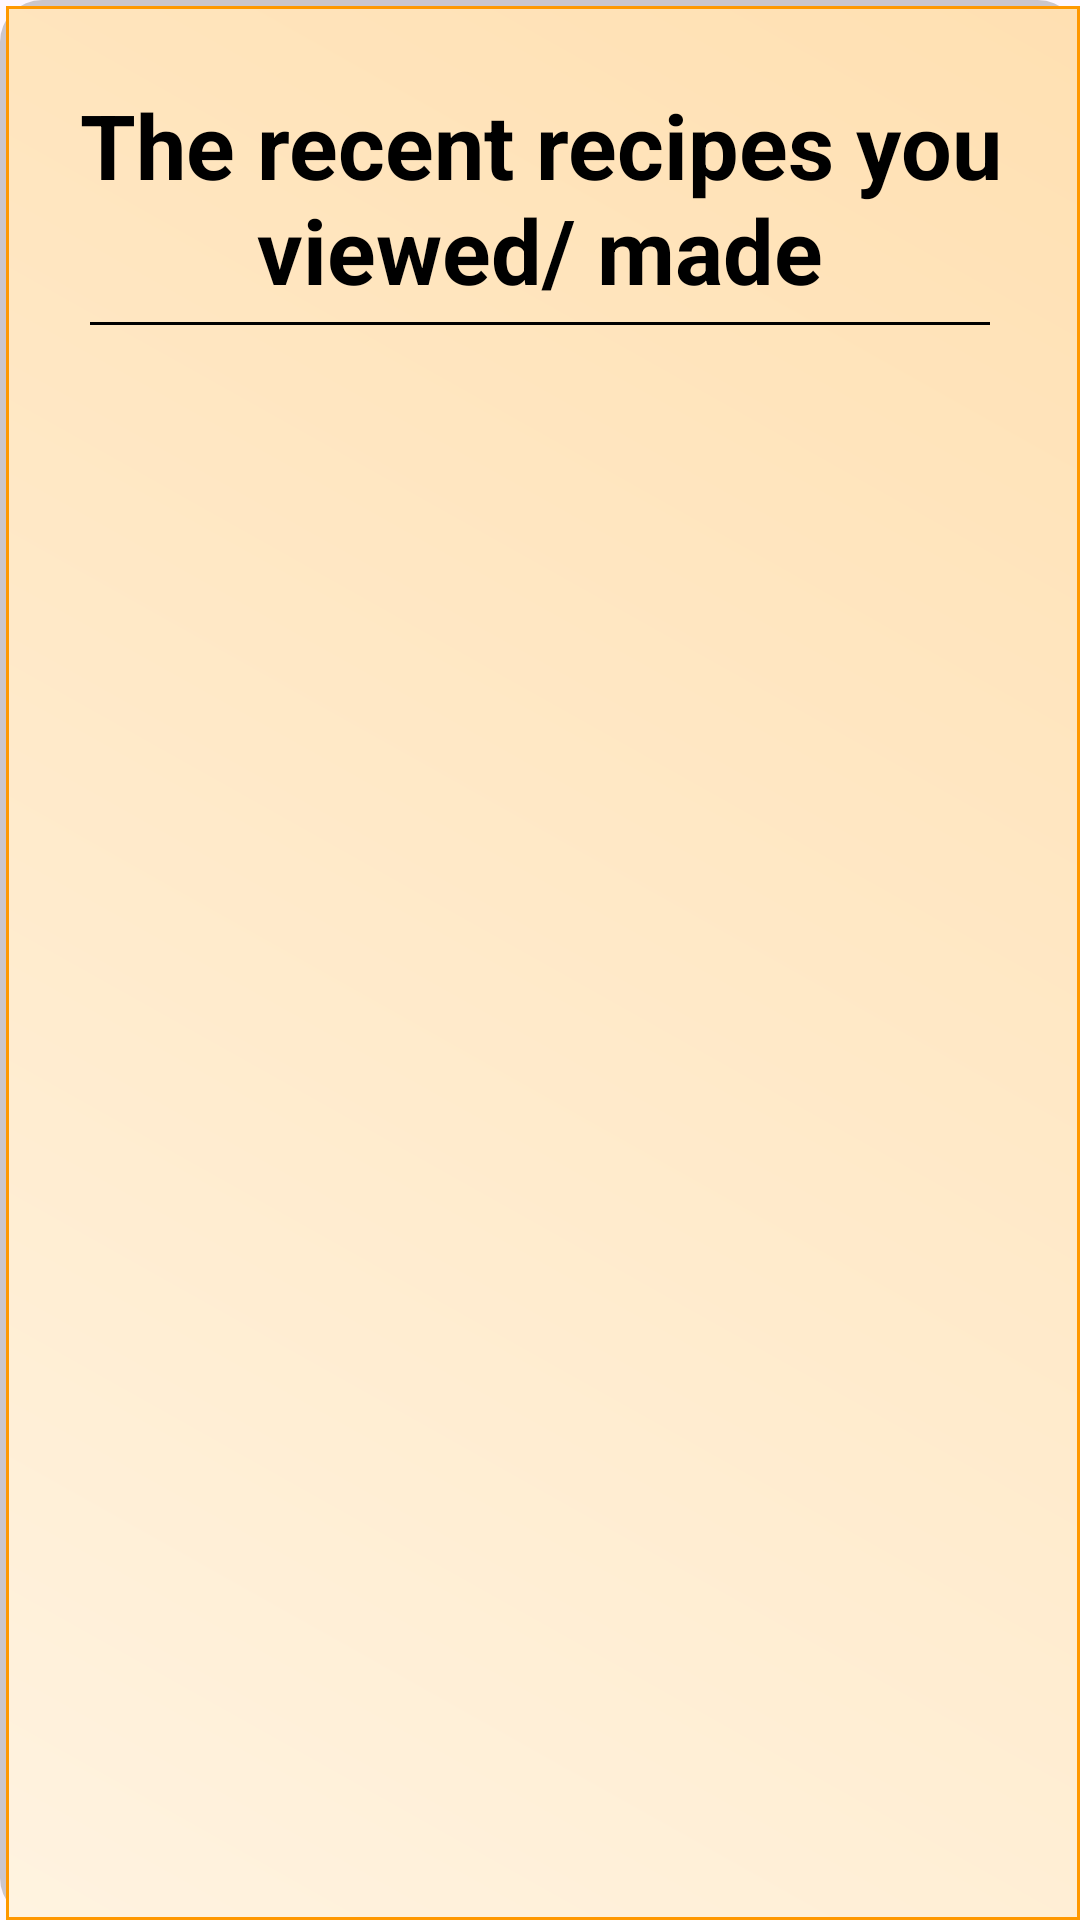

Produce the Android XML layout that renders to this screen, including the resource entries it uses.
<!-- AndroidManifest.xml: application theme Theme.KitchenMate -->
<!-- res/layout/activity_recent_recipes.xml -->
<?xml version="1.0" encoding="utf-8"?>
<androidx.constraintlayout.widget.ConstraintLayout xmlns:android="http://schemas.android.com/apk/res/android"
    xmlns:tools="http://schemas.android.com/tools"
    android:layout_width="match_parent"
    android:layout_height="match_parent"
    xmlns:app="http://schemas.android.com/apk/res-auto"
    android:background="@drawable/background_app"
    tools:context=".ui.recipes.RecentRecipesActivity">

    
    <androidx.appcompat.widget.AppCompatTextView
        android:id="@+id/recent_recipes_LBL_title"
        android:layout_width="wrap_content"
        android:layout_height="wrap_content"
        android:text="@string/the_recent_recipes_you_viewed_made"
        android:textColor="@color/black"
        android:textSize="@dimen/text_size_30"
        android:textStyle="bold"
        android:gravity="center"
        app:layout_constraintTop_toTopOf="parent"
        app:layout_constraintStart_toStartOf="parent"
        app:layout_constraintEnd_toEndOf="parent"
        android:layout_marginTop="@dimen/margin_top_24" />

    
    <View
        android:id="@+id/recent_LINE_underline"
        android:layout_width="@dimen/width_300"
        android:layout_height="@dimen/height_1"
        android:background="@android:color/black"
        app:layout_constraintTop_toBottomOf="@id/recent_recipes_LBL_title"
        app:layout_constraintStart_toStartOf="parent"
        app:layout_constraintEnd_toEndOf="parent"
        android:layout_marginTop="@dimen/margin_top_4"
        android:layout_marginBottom="@dimen/margin_bottom_16" />

    
    <androidx.appcompat.widget.AppCompatTextView
        android:id="@+id/recent_recipes_LBL_empty"
        android:layout_width="wrap_content"
        android:layout_height="wrap_content"
        android:text="@string/you_haven_t_cooked_anything_yet"
        android:textColor="@color/red_600"
        android:textSize="@dimen/text_size_25"
        android:textStyle="bold"
        android:visibility="gone"
        app:layout_constraintTop_toBottomOf="@id/recent_recipes_LBL_title"
        app:layout_constraintBottom_toBottomOf="parent"
        app:layout_constraintStart_toStartOf="parent"
        app:layout_constraintEnd_toEndOf="parent" />

    
    <ScrollView
        android:id="@+id/recent_recipes_SCROLL"
        android:layout_width="@dimen/width_0"
            android:layout_height="@dimen/height_0"
        android:fillViewport="true"
        app:layout_constraintTop_toBottomOf="@id/recent_LINE_underline"
        app:layout_constraintBottom_toBottomOf="parent"
        app:layout_constraintStart_toStartOf="parent"
        app:layout_constraintEnd_toEndOf="parent">

    
    <LinearLayout
        android:id="@+id/recyclerViewRecent"
        android:layout_width="match_parent"
        android:layout_height="wrap_content"
        android:orientation="vertical"
        android:padding="@dimen/padding_8"
        android:divider="?android:attr/dividerHorizontal"
        android:showDividers="middle" />
</ScrollView>

    
    <ProgressBar
        android:id="@+id/recent_recipes_PROGRESS"
        android:layout_width="wrap_content"
        android:layout_height="wrap_content"
        android:visibility="gone"
        app:layout_constraintTop_toBottomOf="@id/recent_recipes_LBL_empty"
        app:layout_constraintBottom_toBottomOf="parent"
        app:layout_constraintStart_toStartOf="parent"
        app:layout_constraintEnd_toEndOf="parent"
        android:layout_marginTop="@dimen/margin_top_16" />

</androidx.constraintlayout.widget.ConstraintLayout>
<!-- resources referenced by this layout -->
<resources>
  <color name="black">#FF000000</color>
  <color name="red_600">#E53935</color>
  <dimen name="height_0">0dp</dimen>
  <dimen name="height_1">1dp</dimen>
  <dimen name="margin_bottom_16">16dp</dimen>
  <dimen name="margin_top_16">16dp</dimen>
  <dimen name="margin_top_24">24dp</dimen>
  <dimen name="margin_top_4">4dp</dimen>
  <dimen name="padding_8">8dp</dimen>
  <dimen name="text_size_25">25sp</dimen>
  <dimen name="text_size_30">30sp</dimen>
  <dimen name="width_0">0dp</dimen>
  <dimen name="width_300">300dp</dimen>
  <!-- drawable background_app (drawable) -->
  <?xml version="1.0" encoding="utf-8"?>
  <layer-list xmlns:android="http://schemas.android.com/apk/res/android">
  
      
      <item>
          <shape android:shape="rectangle">
              <solid android:color="#33000000" />
              <corners android:radius="14dp" />
          </shape>
      </item>
  
      
      <item android:left="2dp" android:top="2dp">
          <shape android:shape="rectangle">
              <gradient
                  android:startColor="#FFF3E0"
                  android:endColor="#FFE0B2"
                  android:angle="45"/>
              <stroke android:width="1dp" android:color="#FF9800"/>
              <padding android:left="8dp" android:top="4dp" android:right="8dp" android:bottom="4dp"/>
          </shape>
      </item>
  
  </layer-list>
  <string name="the_recent_recipes_you_viewed_made">The recent recipes you viewed/ made</string>
  <string name="you_haven_t_cooked_anything_yet">You haven\'t cooked anything yet</string>
  <style name="Theme.KitchenMate" parent="Base.Theme.KitchenMate" />
  <style name="Base.Theme.KitchenMate" parent="Theme.Material3.DayNight.NoActionBar">
          
          
      </style>
</resources>
